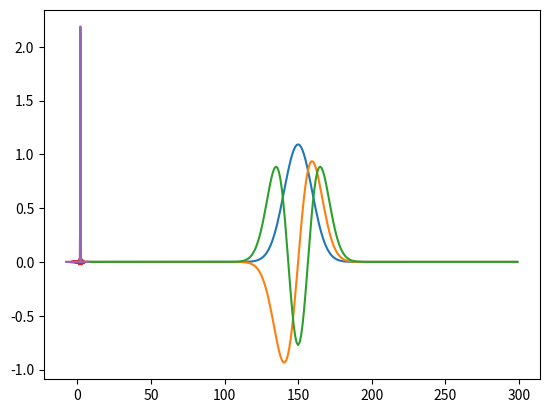
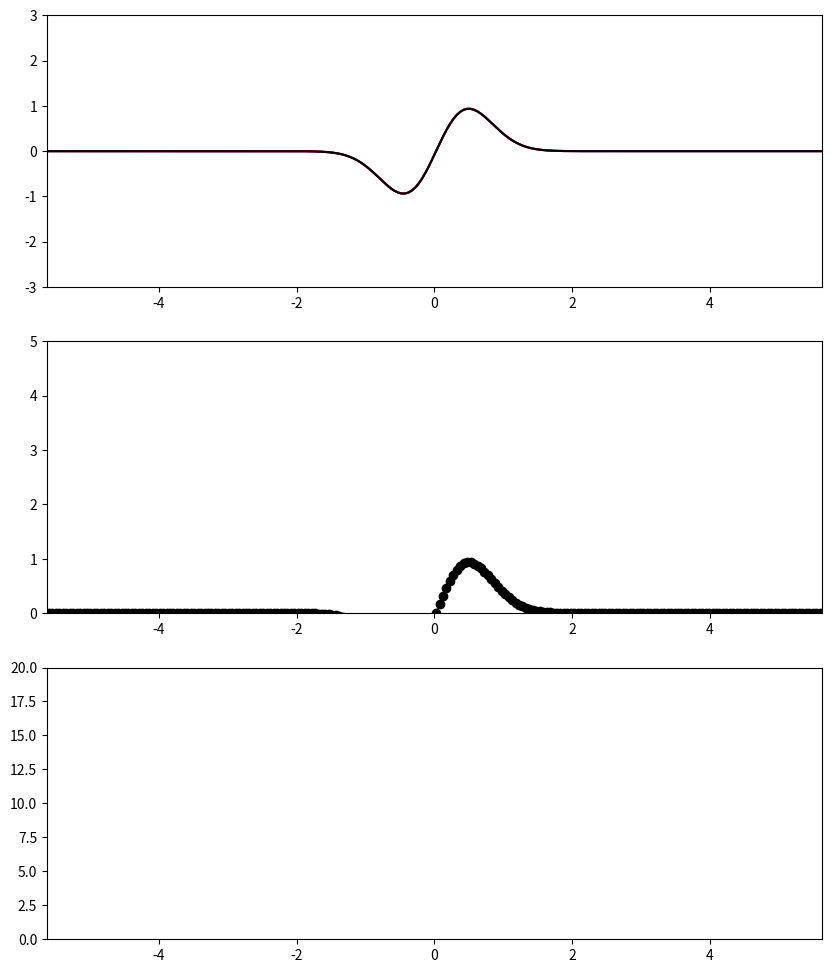

Reproduce these figures in Python, in order.
import numpy as np
import math
from scipy.special import eval_hermite as herm # evaluates n'th order hermite polynomials 
import matplotlib.pyplot as plt
from matplotlib.animation import FuncAnimation


# constants for the infinite well
k = 20 # force constant  
omega = np.sqrt(k) # using atomic units, so m = 1

# some limits for our plots 
x1 = -7.5
x2 = 7.5

# length of array (number of times we sample each function)
nmax = 300 

# step in x values
step = (x2-x1) / nmax 

# Gaussian pulse
shift = 2
sigma = (x2 - x1) / 180 # standard deviation (width) of gaussian
mu = -x1 + shift # expected position (centres gaussian at x = shift )

# introduce the dimensionless variable xi in place of x
def xi(x):
    return np.sqrt(omega) * x 

def gaussian(x, mu, sigma):
    return (1 / (sigma * np.sqrt(2 * np.pi))) * np.exp(-0.5 * ((x - mu) / sigma)**2)

# an empty array of length nmax
g = np.empty(nmax) 

# filling array with values from our gaussian
for x in np.arange(0, nmax): 
    g[x] = np.sqrt(gaussian(x * step, mu, sigma))

def psi(n, x):
    An = (omega / np.pi)**(1/4) * (1. / (math.sqrt(math.factorial(n)) * math.sqrt(2**n)))
    return An * herm(n, xi(x)) * np.exp(-0.5 * (xi(x)**2))  

# an array of 'num' eigenfunctions
num = 50
 
eigs = np.empty((num, nmax))

for n in range(0, num): 
    for x in np.arange(0, nmax, 1):
        eigs[n, x] = psi(n, x  * step + x1) 
        
plt.plot(eigs[0])
plt.plot(eigs[1])
plt.plot(eigs[2])

# calculating the weighting of each eigenfunction
cn = np.zeros(num)

for i in range(0, num):
    cn[i] = step * sum(g * eigs[i])

# calculating the energy eigenvalues for each eigenfunction (needed for time-dependent term)
energy = np.empty(num)

for n in range(0, num):
    energy[n] = (n + 1/2) 

# superposition state
psi_0 = 0
for i in range(0, num):
    psi_0 = psi_0 + cn[i] * eigs[i]

xs = np.linspace(x1, x2, nmax)
plt.plot(xs, psi_0)
plt.plot(xs, g)

def animate(t):
    """
    this function gets called by animation (imported from matplotlib)
    each time called, it will replot with a different values for t
    
    Parameters:
        t : float
            used as a counter to display different frames of the animation 
    
    """
    
    #  defining how the wavefunction evolves with time, t
    obj = 0
    for n in range(0, num):
        obj += cn[n] * eigs[n] * np.exp(-1j * energy[n] * t)  
     
    # setting y data for the real, imaginary, total magnitude and probability distribution plots
    _prob = obj.real**2 + obj.imag**2
    
    real.set_ydata(obj.real)
    imag.set_ydata(obj.imag)
    prob.set_ydata(_prob)
    mag.set_ydata(np.sqrt(_prob))

    # setting data for mean position
    _mean = sum(_prob * xs) * step
    
    ax3.plot(_mean, t, 'k.', ms = 1)
    mean.set_ydata(0)
    mean.set_xdata(_mean)
    
    # dynamically set the y axis of 3rd plot
    if t > 15:
        ax3.set_ylim(t - 15, t + 5)

%matplotlib notebook

fig, (ax1, ax2, ax3) = plt.subplots(3, figsize=(10, 12))
     
real, = ax1.plot(xs, eigs[1], '-b') 
imag, = ax1.plot(xs, eigs[1], '-r') 
mag, = ax1.plot(xs, eigs[1], '-k')
prob, = ax2.plot(xs, eigs[1], '-g')
mean, = ax2.plot(xs, eigs[1], 'ko')




def init():
    """
    initialize the figure object 
    
    Returns:
        real : a line object that will form the first frame of the plot
        
        imag : see above
        
        mag : see above
        
        prob : see above
        
        well : see above
    
    """
    
    ax1.set_xlim(0.75 * x1, 0.75 * x2)
    ax1.set_ylim(-3, 3)
    ax2.set_xlim(0.75 * x1, 0.75 * x2)
    ax2.set_ylim(0, 5)
    ax3.set_xlim(0.75 * x1, 0.75 * x2)
    ax3.set_ylim(0, 20)
    
    return real, imag, mag, prob, mean

# the FuncAnimation function iterates through our animate function using the ts array
dt = 0.025 # stepsize of the widths 
ts = np.arange(0, 2000, dt)
ani = FuncAnimation(fig, animate, ts, init_func=init, interval=30, blit=True) 
    # animation object, give it the figure object, the animate function, the input for the animate function,
    # the intialising function, interval - amount of time between each frame, blitting reduces time

plt.show()







